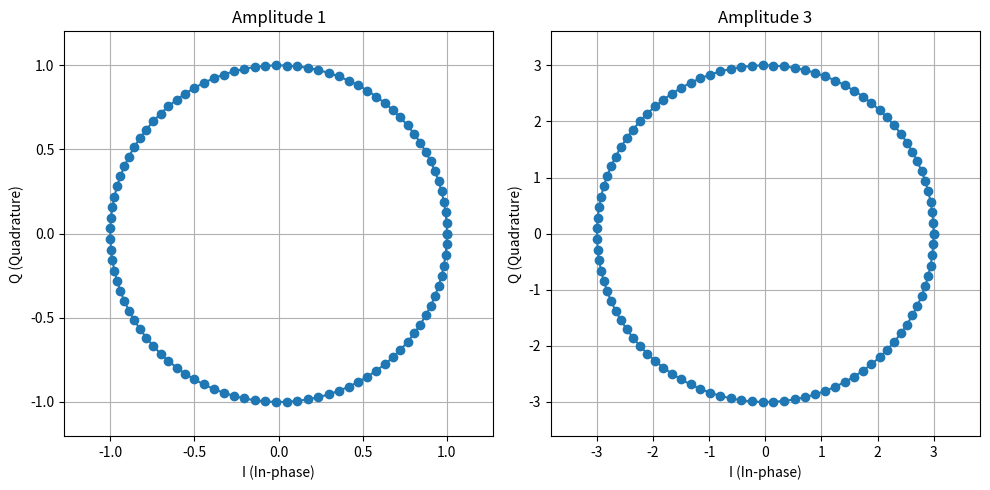

The script that saved this image:

# 冒泡排序
# def bubble_sort(list):
#     unsorted_list = len(list)-1
#     sorted = False
#     while not sorted :
#         sorted = True
#         for i in range(unsorted_list):
#             if list[i] > list[i+1]:
#                 sorted = False
#                 list[i],list[i+1] = list[i+1],list[i]
#         unsorted_list -= 1

# list = [3,7,9,2,8,12,7]
# bubble_sort(list)
# print(list)

# 选择排序
# def selection_sort(list):
#     for i in range(len(list)):# 假设当前索引时列表中最小的索引
#         min_index = i
#         for j in range(i+1,len(list)):# 检查列表剩余部分是否有更小的元素
#             if list[j] < list[min_index]:
#                 min_index = j
#         list[i],list[min_index] = list[min_index],list[i]
#     return list

# def interval_selection(list):
#     new_list = []
#     for i in range(0,len(list),2):
#         new_list.append(list[i])
#     return new_list
            

# list = [3,7,9,2,8,12,7]
# print(selection_sort(list))
# print(interval_selection(list))


import numpy as np
import matplotlib.pyplot as plt

theta = np.linspace(0, 2 * np.pi, 100)
amplitudes = [1, 3]
plt.figure(figsize=(10, 5))

for amp in amplitudes:
    plt.subplot(1, 2, amplitudes.index(amp) + 1)
    plt.plot(np.real(amp * np.exp(1j * theta)), np.imag(amp * np.exp(1j * theta)), 'o-')
    plt.title(f'Amplitude {amp}')
    plt.xlabel('I (In-phase)')
    plt.ylabel('Q (Quadrature)')
    plt.grid(True)
    plt.axis('equal')

plt.tight_layout()
plt.show()